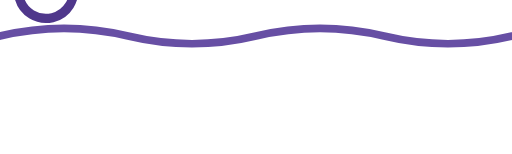
t = 0.00 s
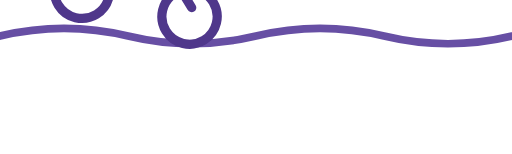
t = 0.50 s
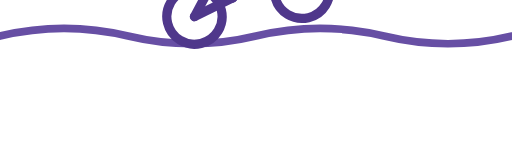
t = 1.00 s
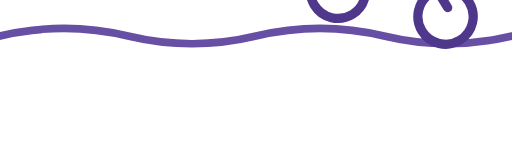
t = 1.50 s

The animated SVG that drew these frames (rendered in a browser with its animation timeline set to each time). Animation: 1 SMIL element (animateMotion=1); one cycle of 2.00 s, repeats indefinitely.

<svg
        xmlns="http://www.w3.org/2000/svg"
        xmlns:xlink="http://www.w3.org/1999/xlink"
        width="200"
        height="120"
        viewBox="0 0 200 60">

    <!-- Pumptrack sine wave -->
    <path id="wave"
          d="M0 14
         Q25 8 50 14
         T100 14
         T150 14
         T200 14"
          stroke="#674FA4"
          fill="none"
          stroke-width="3"
          stroke-linecap="round" />    <!-- Clean 2D MTB silhouette, medium wheels -->
    <!-- Origin (0,0) is mid between hubs; we offset & scale so wheels ride ON the wave -->
    <g id="bike"
       fill="none"
       stroke="#4F378B"
       stroke-width="2"
       stroke-linecap="round"
       stroke-linejoin="round"
       transform="translate(0,-13) scale(1.8)">

        <!-- Wheels (medium, symmetric) -->
        <circle cx="-12" cy="0" r="6" />
        <circle cx="12" cy="0" r="6" />

        <!-- Frame: ultra-simple diamond / hardtail -->

        <!-- Chainstay: rear hub -> BB area -->
        <path d="M-12 0 L-3 -2" />

        <!-- Down tube: BB -> head tube -->
        <path d="M-3 -2 L6 -8" />

        <!-- Top tube: head tube -> seat tube -->
        <path d="M6 -8 L-4 -9" />

        <!-- Seat tube: seat -> BB -->
        <path d="M-4 -9 L-3 -2" />

        <!-- Rear triangle closure: seat tube -> rear hub -->
        <path d="M-4 -9 L-12 0" />

        <!-- Fork: simple, slightly slack, 2D -->
        <path d="M6 -8 L12 -2" />

        <!-- Handlebar: straight side-view bar -->
        <path d="M4 -9.5 L8 -9.5" />

        <!-- Saddle: small, straight -->
        <path d="M-4 -9 L-7 -9" />
    </g>    <!-- Animate the bike along the wave -->
    <animateMotion
            href="#bike"
            dur="2s"
            repeatCount="indefinite"
            rotate="auto">
        <mpath href="#wave" />
    </animateMotion>
</svg>